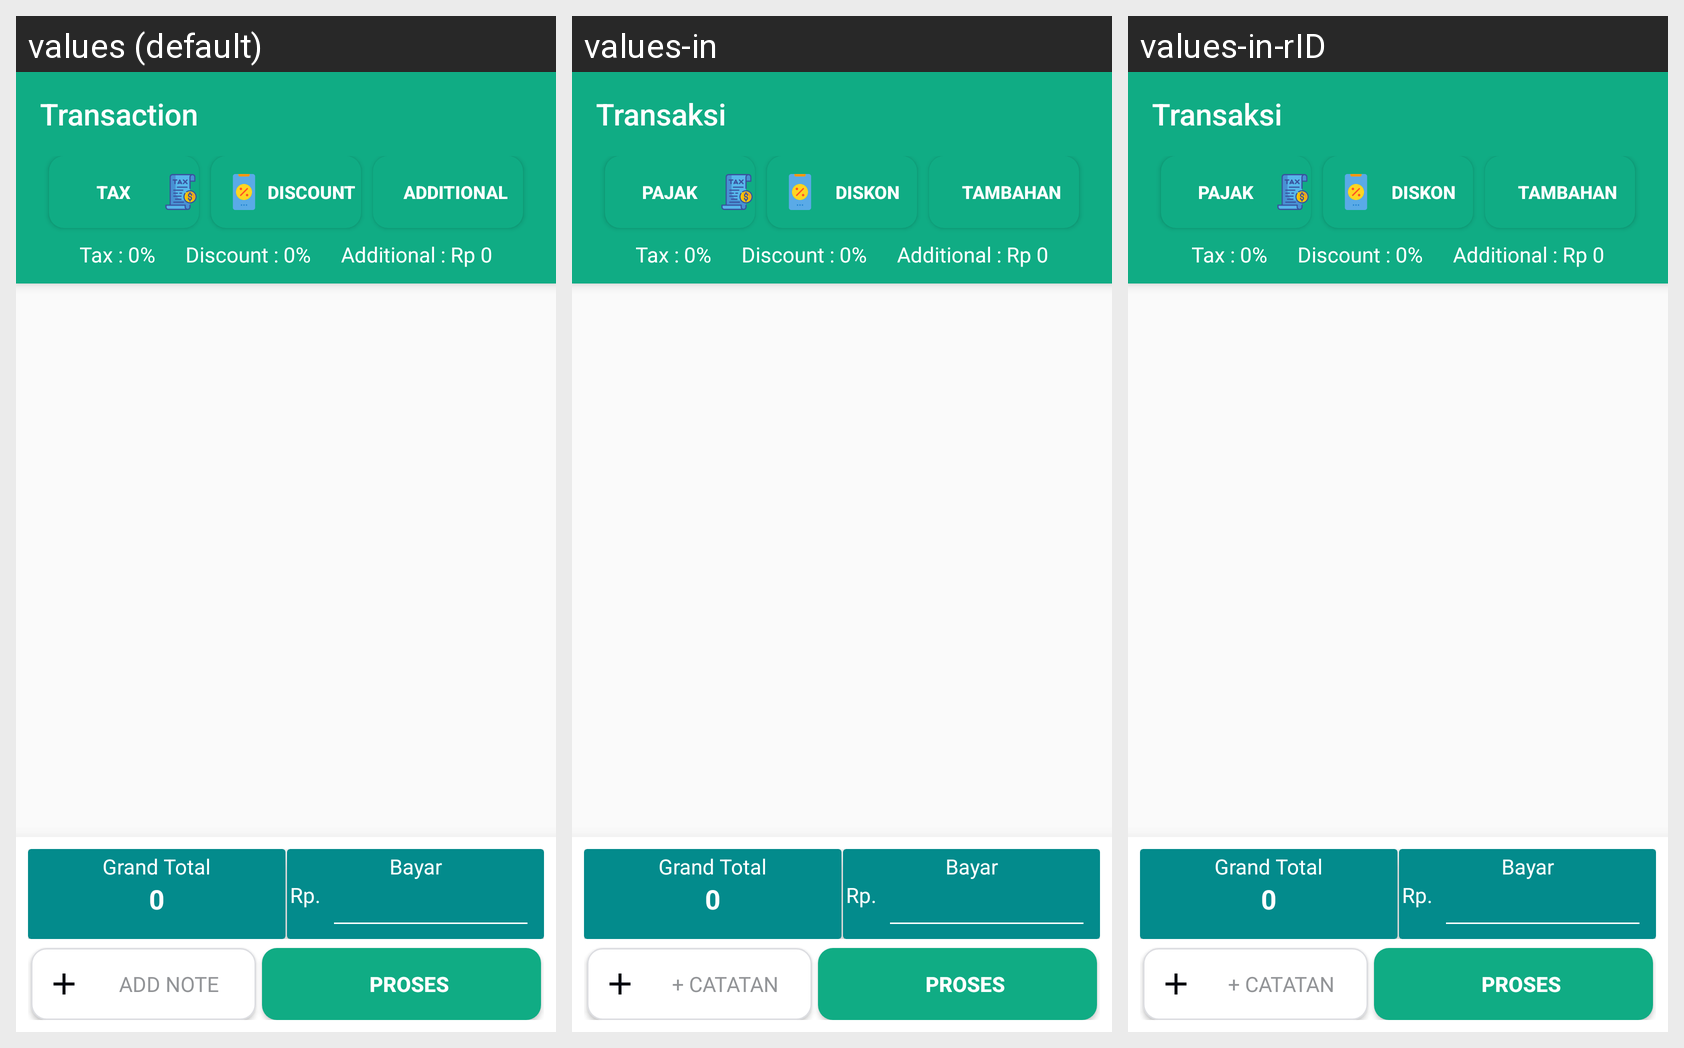

Locale-by-locale string values for the Android screen shown in this grid:
Android screen res/layout/activity_pay_transaction.xml rendered under 3 locales, left to right: values (default), values-in, values-in-rID. Device: Nexus 5 (rendered at 1080×1920; each locale shown at half size, 540×960, under a caption strip naming it); theme AppTheme.NoActionBar.
Strings drawn on this screen, with the default value and each locale's value (text and hints the layout hard-codes, and strings that could not be matched under every locale, appear in the picture but are not listed):

transaction
  values: Transaction
  values-in: Transaksi
  values-in-rID: Transaksi

tax
  values: Tax
  values-in: Pajak
  values-in-rID: Pajak

discount
  values: Discount
  values-in: Diskon
  values-in-rID: Diskon

additional
  values: Additional
  values-in: Tambahan
  values-in-rID: Tambahan

grand_total
  values: Grand Total
  values-in: Grand Total
  values-in-rID: Grand Total

proses
  values: PROSES
  values-in: PROSES
  values-in-rID: PROSES

add_note
  values: ADD NOTE
  values-in: + Catatan
  values-in-rID: + Catatan
